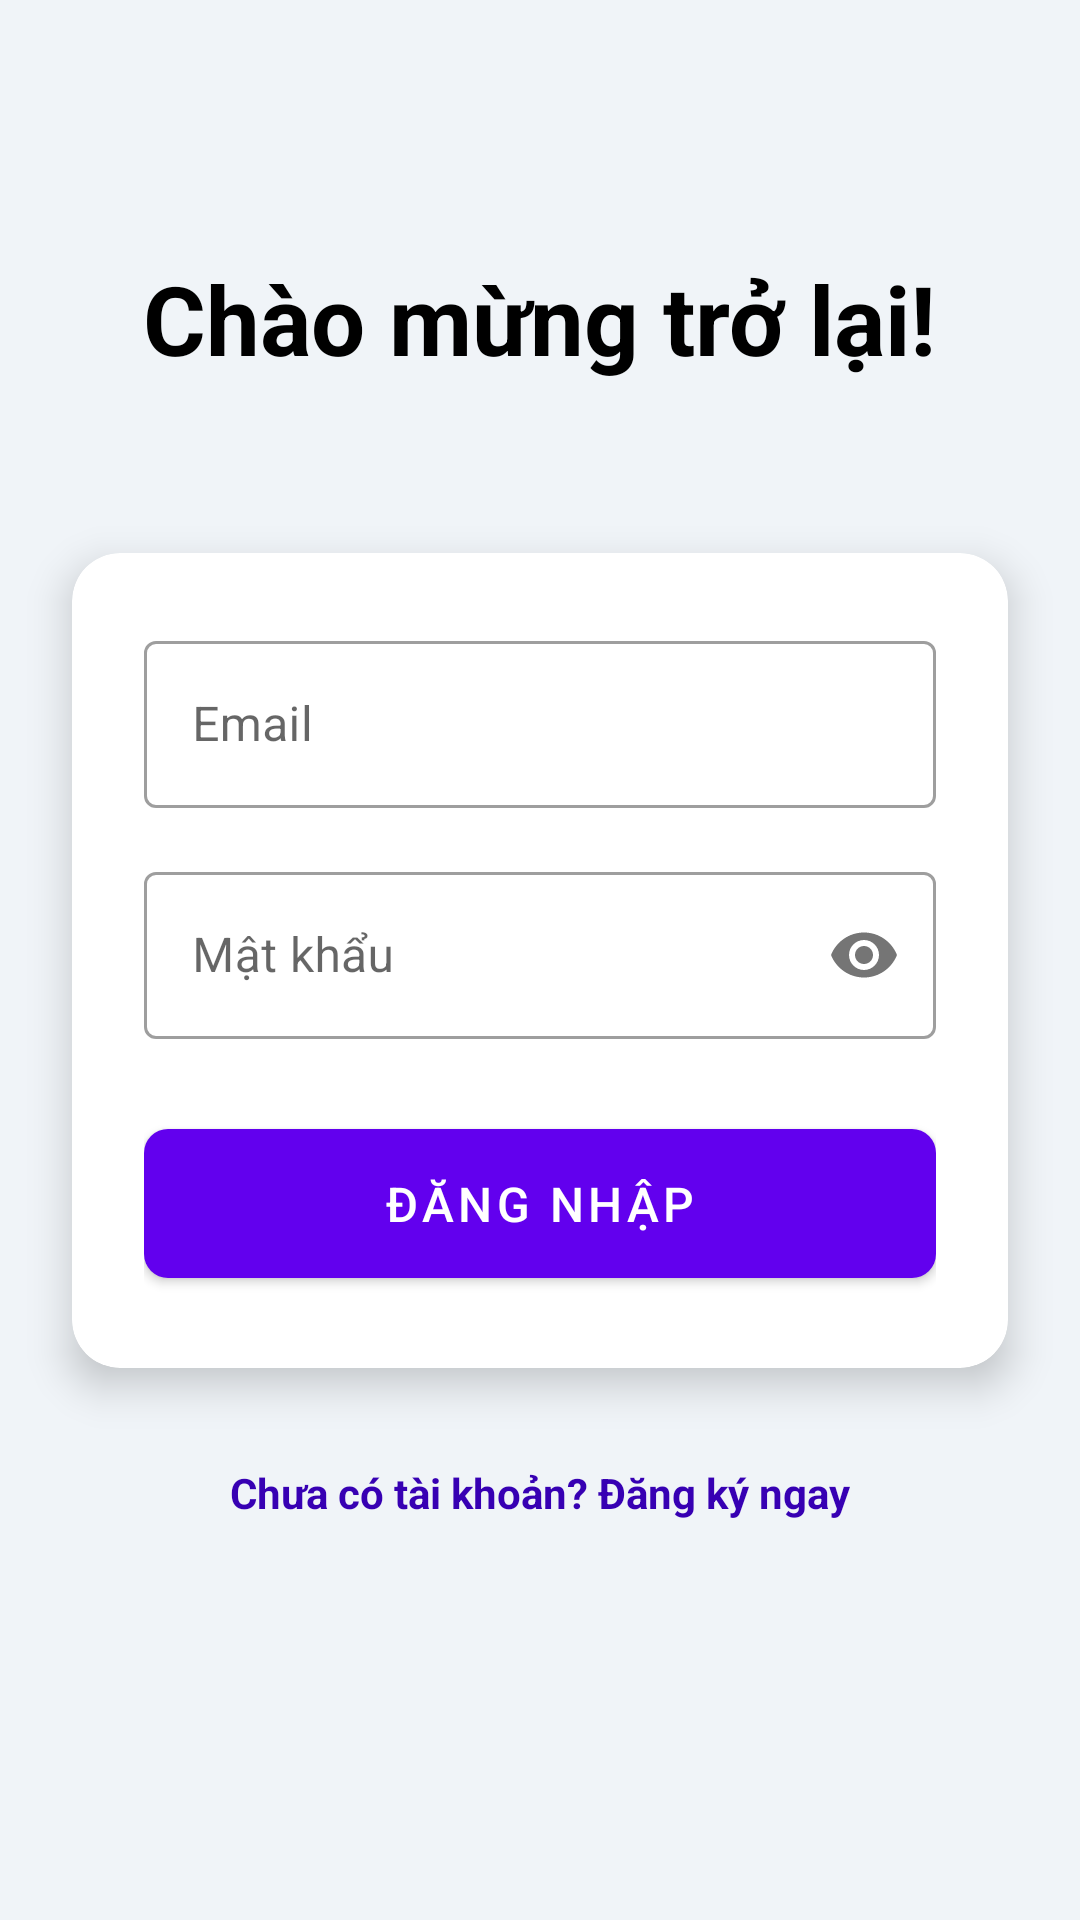

Android layout source for this screen:
<!-- AndroidManifest.xml: application theme Theme.CVAnalyzerApp -->
<!-- res/layout/activity_login.xml -->
<?xml version="1.0" encoding="utf-8"?>
<androidx.constraintlayout.widget.ConstraintLayout xmlns:android="http://schemas.android.com/apk/res/android"
                                                   xmlns:app="http://schemas.android.com/apk/res-auto"
                                                   xmlns:tools="http://schemas.android.com/tools"
                                                   android:layout_width="match_parent"
                                                   android:layout_height="match_parent"
                                                   android:background="#F0F4F8"
                                                   tools:context=".LoginActivity">

    
    <TextView
            android:id="@+id/tvTitle"
            android:layout_width="wrap_content"
            android:layout_height="wrap_content"
            android:text="Chào mừng trở lại!"
            android:textSize="32sp"
            android:textStyle="bold"
            android:textColor="@color/black"
            app:layout_constraintBottom_toTopOf="@+id/cardView"
            app:layout_constraintEnd_toEndOf="parent"
            app:layout_constraintStart_toStartOf="parent"
            app:layout_constraintTop_toTopOf="parent"
            app:layout_constraintVertical_bias="0.6" />

    
    <androidx.cardview.widget.CardView
            android:id="@+id/cardView"
            android:layout_width="0dp"
            android:layout_height="wrap_content"
            android:layout_marginStart="24dp"
            android:layout_marginEnd="24dp"
            app:cardCornerRadius="16dp"
            app:cardElevation="8dp"
            app:layout_constraintBottom_toBottomOf="parent"
            app:layout_constraintEnd_toEndOf="parent"
            app:layout_constraintStart_toStartOf="parent"
            app:layout_constraintTop_toTopOf="parent">

        <LinearLayout
                android:layout_width="match_parent"
                android:layout_height="wrap_content"
                android:orientation="vertical"
                android:padding="24dp">

            
            <com.google.android.material.textfield.TextInputLayout
                    style="@style/Widget.MaterialComponents.TextInputLayout.OutlinedBox"
                    android:layout_width="match_parent"
                    android:layout_height="wrap_content"
                    android:hint="Email">

                <com.google.android.material.textfield.TextInputEditText
                        android:id="@+id/etEmail"
                        android:layout_width="match_parent"
                        android:layout_height="wrap_content"
                        android:inputType="textEmailAddress" />

            </com.google.android.material.textfield.TextInputLayout>

            
            <com.google.android.material.textfield.TextInputLayout
                    style="@style/Widget.MaterialComponents.TextInputLayout.OutlinedBox"
                    android:layout_width="match_parent"
                    android:layout_height="wrap_content"
                    android:layout_marginTop="16dp"
                    android:hint="Mật khẩu"
                    app:passwordToggleEnabled="true">

                <com.google.android.material.textfield.TextInputEditText
                        android:id="@+id/etPassword"
                        android:layout_width="match_parent"
                        android:layout_height="wrap_content"
                        android:inputType="textPassword" />

            </com.google.android.material.textfield.TextInputLayout>

            
            <com.google.android.material.button.MaterialButton
                    android:id="@+id/btnLogin"
                    android:layout_width="match_parent"
                    android:layout_height="wrap_content"
                    android:layout_marginTop="24dp"
                    android:paddingVertical="14dp"
                    android:text="Đăng nhập"
                    android:textSize="16sp"
                    app:cornerRadius="8dp" />

        </LinearLayout>

    </androidx.cardview.widget.CardView>

    
    <TextView
            android:id="@+id/tvGoToRegister"
            android:layout_width="wrap_content"
            android:layout_height="wrap_content"
            android:layout_marginTop="24dp"
            android:padding="8dp"
            android:text="Chưa có tài khoản? Đăng ký ngay"
            android:textColor="@color/purple_700"
            android:textStyle="bold"
            app:layout_constraintEnd_toEndOf="@+id/cardView"
            app:layout_constraintStart_toStartOf="@+id/cardView"
            app:layout_constraintTop_toBottomOf="@+id/cardView" />

</androidx.constraintlayout.widget.ConstraintLayout>
<!-- resources referenced by this layout -->
<resources>
  <style name="Theme.CVAnalyzerApp" parent="Theme.MaterialComponents.DayNight.DarkActionBar">
          
          
          <item name="colorPrimary">@color/purple_500</item>
          <item name="colorPrimaryVariant">@color/purple_700</item>
          <item name="colorOnPrimary">@color/white</item>
          
          <item name="colorSecondary">@color/teal_200</item>
          <item name="colorSecondaryVariant">@color/teal_700</item>
          <item name="colorOnSecondary">@color/black</item>
          
          <item name="android:statusBarColor">?attr/colorPrimaryVariant</item>
      </style>
  <!-- not gathered from this repository: default colours our renderer supplied (Android Studio template values) -->
  <color name="purple_500">#FF6200EE</color>
  <color name="purple_700">#FF3700B3</color>
  <color name="teal_200">#FF03DAC5</color>
  <color name="teal_700">#FF018786</color>
  <color name="black">#FF000000</color>
  <color name="white">#FFFFFFFF</color>
</resources>
